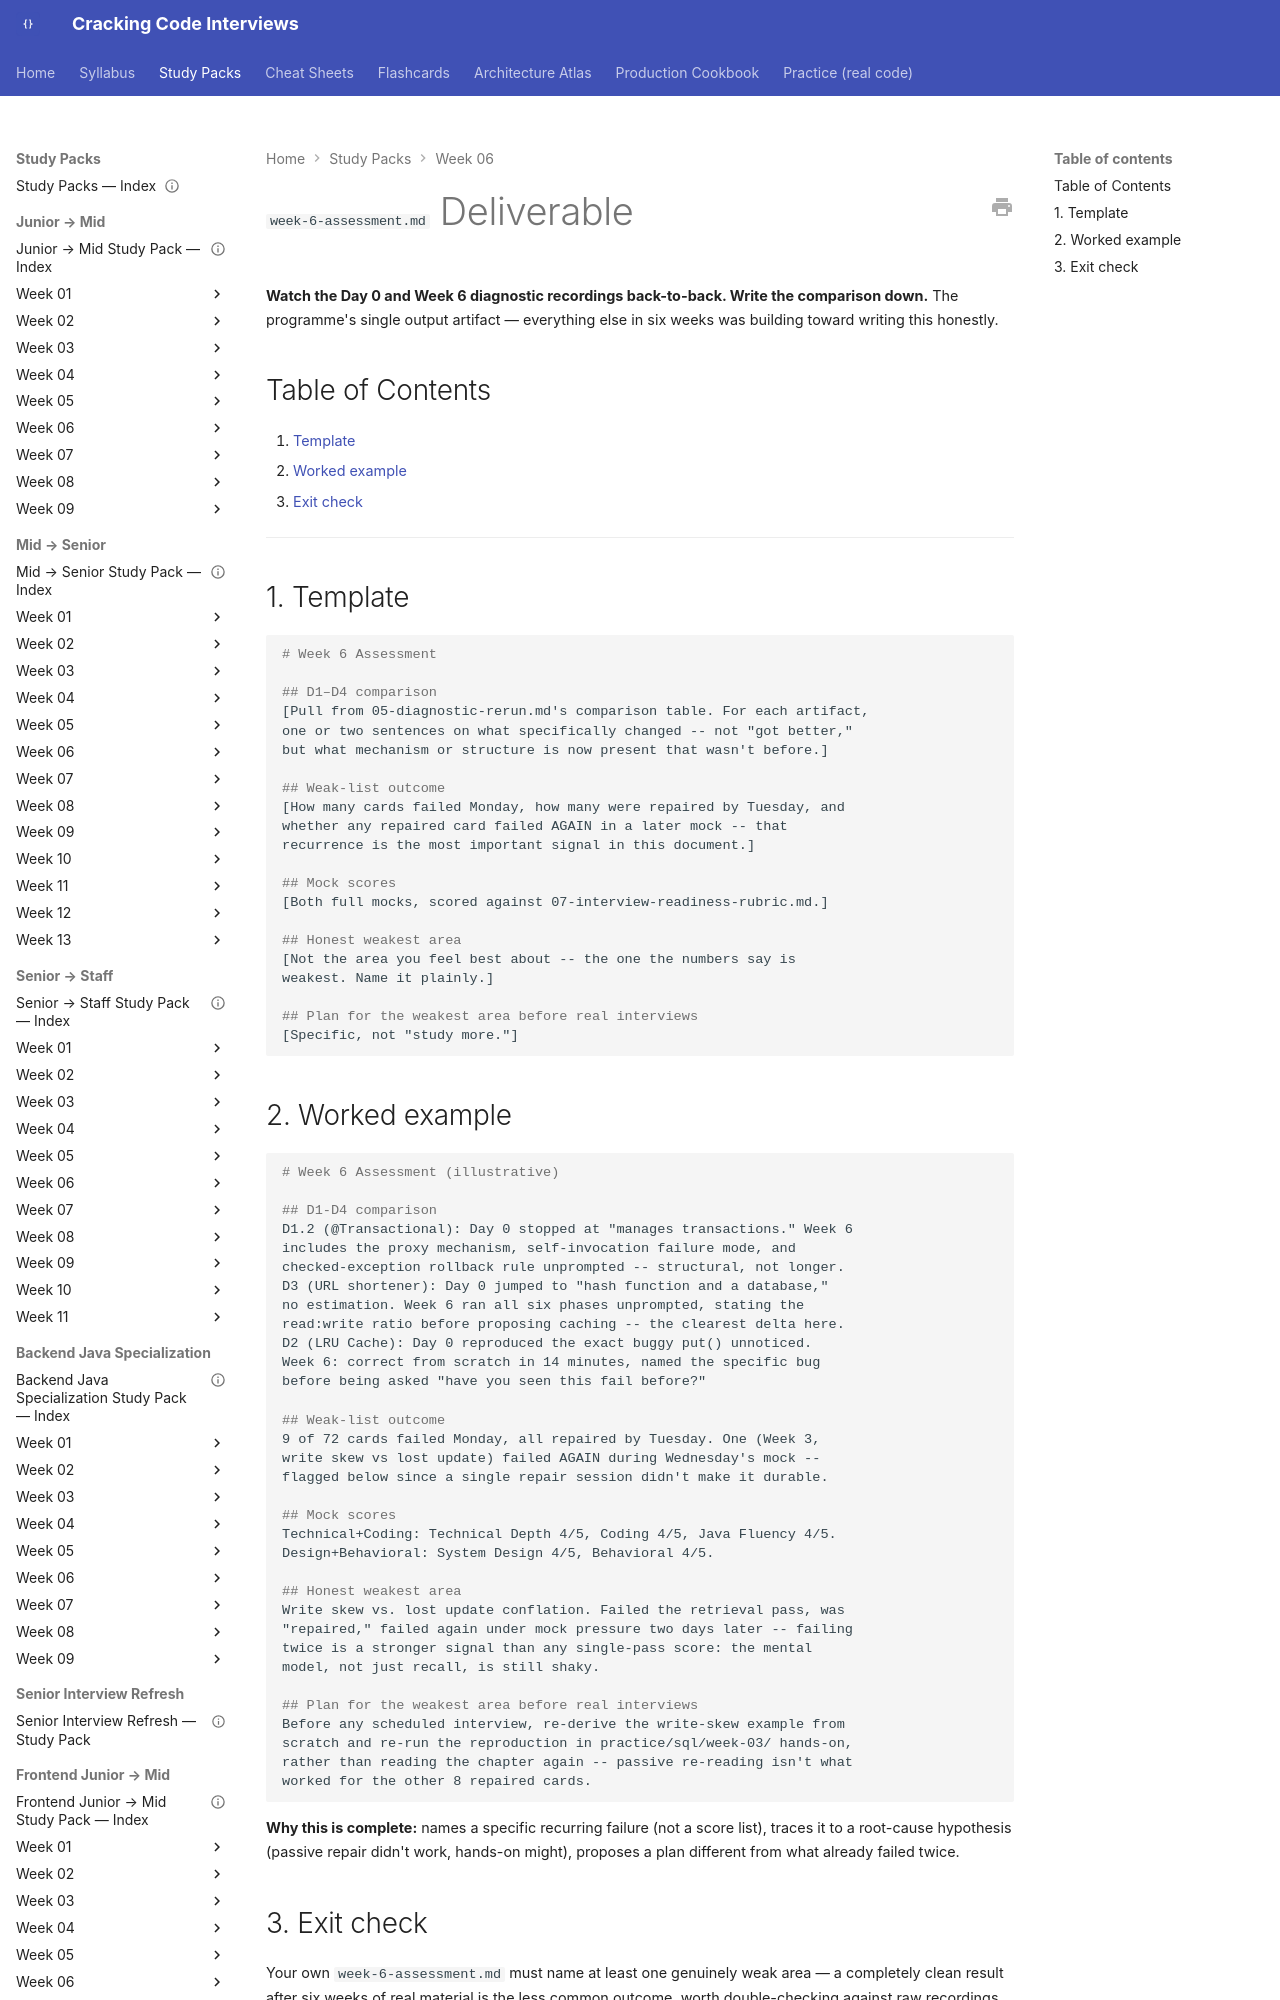

repository: JuanMelendres/cracking-code-interviews · page: study-packs/week-06/06-week-6-assessment-deliverable/index.html · generator: mkdocs

---
title: "week-6-assessment.md Deliverable"
week: 6
last_reviewed: 2026-07-31
---

# `week-6-assessment.md` Deliverable

**Watch the Day 0 and Week 6 diagnostic recordings back-to-back. Write the comparison down.** The programme's single output artifact — everything else in six weeks was building toward writing this honestly.

## Table of Contents

1. [Template](#1-template)
2. [Worked example](#2-worked-example)
3. [Exit check](#3-exit-check)

---

## 1. Template

```markdown
# Week 6 Assessment

## D1–D4 comparison
[Pull from 05-diagnostic-rerun.md's comparison table. For each artifact,
one or two sentences on what specifically changed -- not "got better,"
but what mechanism or structure is now present that wasn't before.]

## Weak-list outcome
[How many cards failed Monday, how many were repaired by Tuesday, and
whether any repaired card failed AGAIN in a later mock -- that
recurrence is the most important signal in this document.]

## Mock scores
[Both full mocks, scored against 07-interview-readiness-rubric.md.]

## Honest weakest area
[Not the area you feel best about -- the one the numbers say is
weakest. Name it plainly.]

## Plan for the weakest area before real interviews
[Specific, not "study more."]
```
